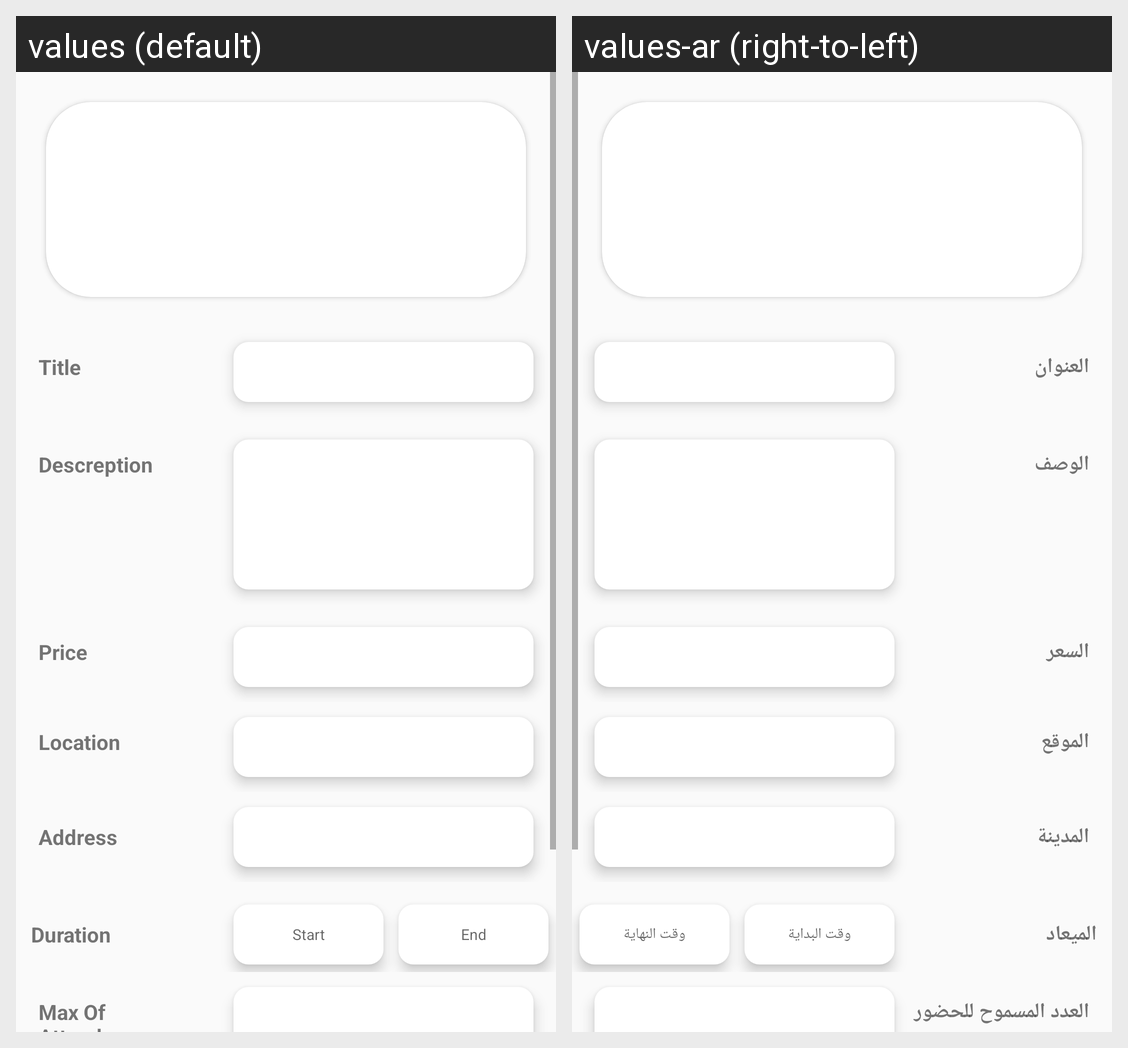

Here is an Android app screen in its default locale and in the app's own translations. Write out the translated-string differences for the strings that appear on this screen.
Android screen res/layout/activity_course_details.xml rendered under 2 locales, left to right: values (default), values-ar (right-to-left). Device: Nexus 5 (rendered at 1080×1920; each locale shown at half size, 540×960, under a caption strip naming it); theme AppTheme.
Strings drawn on this screen, with the default value and each locale's value (text and hints the layout hard-codes, and strings that could not be matched under every locale, appear in the picture but are not listed):

title
  values: Title
  values-ar: العنوان

desc
  values: Descreption
  values-ar: الوصف

price
  values: Price
  values-ar: السعر

location
  values: Location
  values-ar: الموقع

address
  values: Address
  values-ar: المدينة

duration
  values: Duration
  values-ar: الميعاد

start
  values: Start
  values-ar: وقت البداية

end
  values: End
  values-ar: وقت النهاية

max
  values: Max Of Attendence
  values-ar: العدد المسموح للحضور
